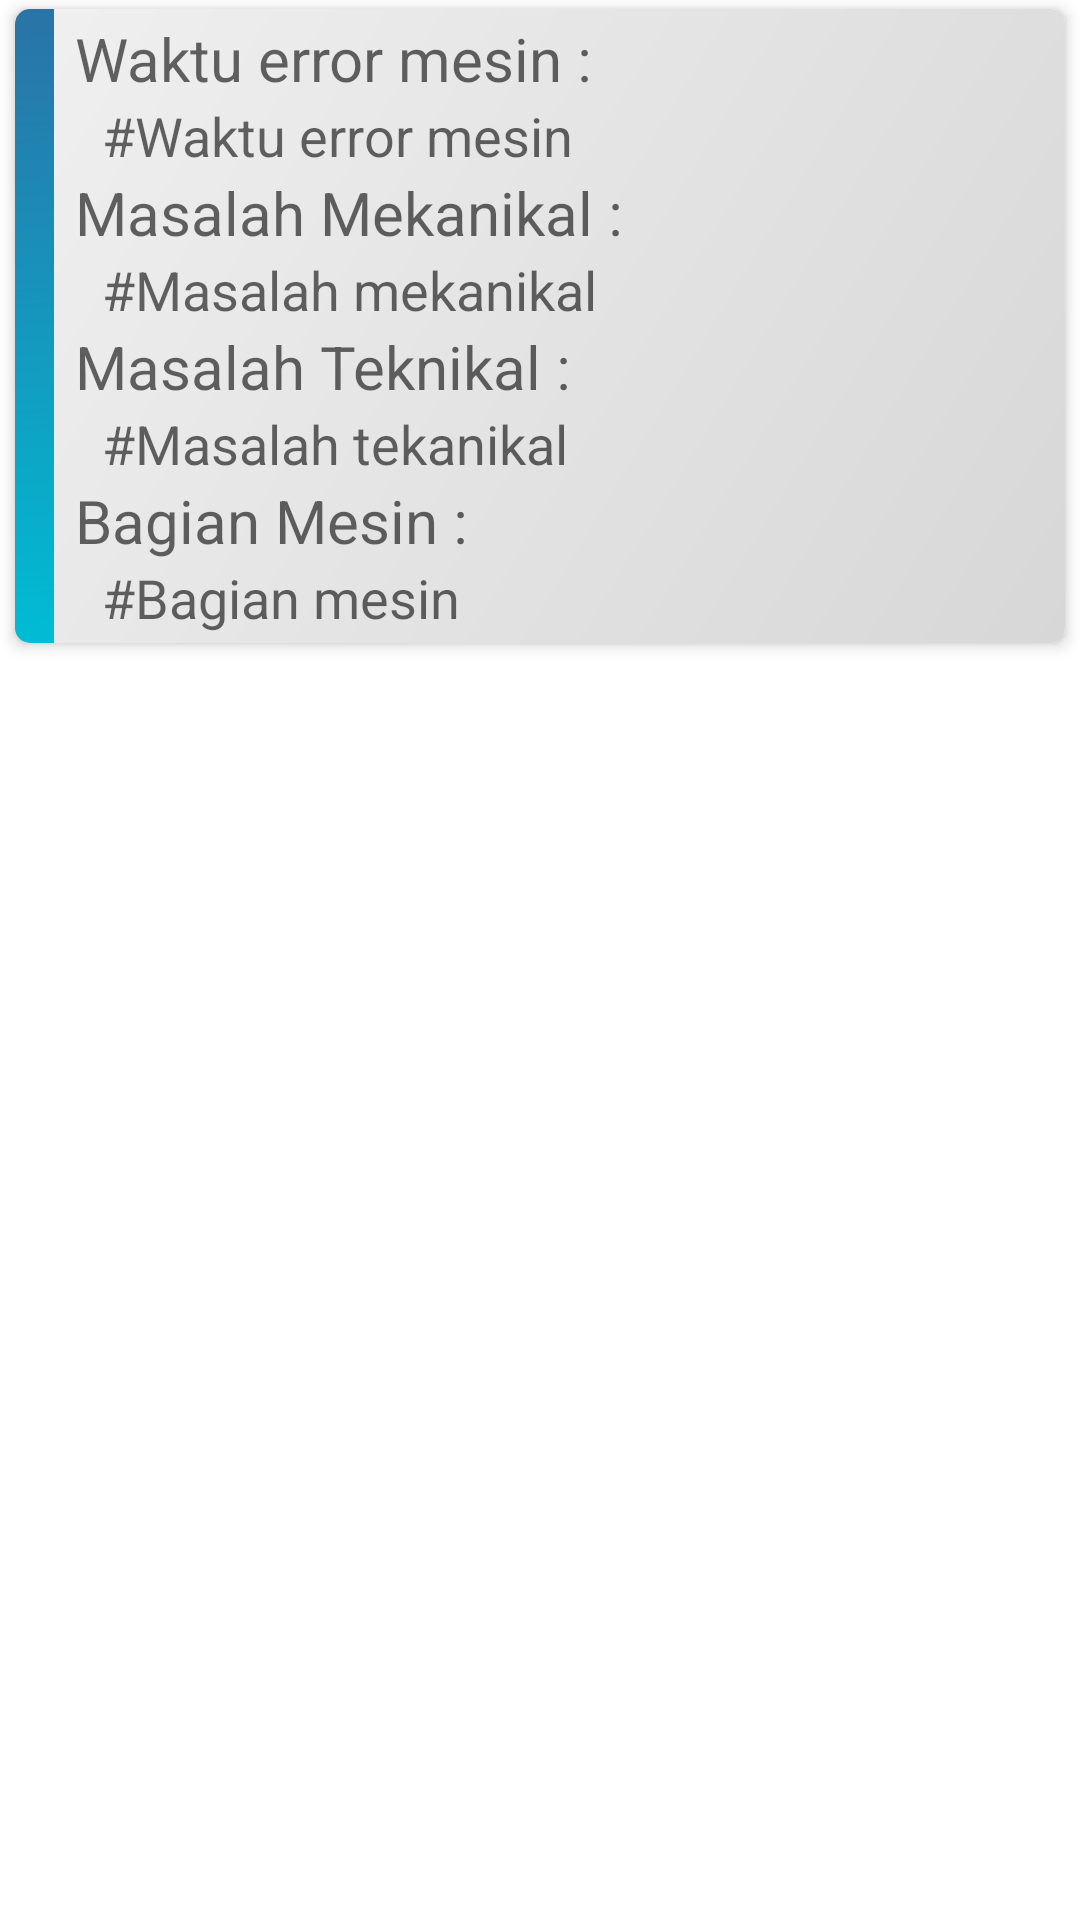

Android layout source for this screen:
<!-- AndroidManifest.xml: application theme Theme.MaintenanceApps -->
<!-- res/layout/complist_mnt_mesin.xml -->
<?xml version="1.0" encoding="utf-8"?>
<LinearLayout
    xmlns:android="http://schemas.android.com/apk/res/android"
    xmlns:app="http://schemas.android.com/apk/res-auto"
    android:orientation="vertical"
    android:layout_width="match_parent"
    android:layout_height="wrap_content">


    <androidx.cardview.widget.CardView
        android:id="@+id/card_mnt"
        android:layout_width="match_parent"
        android:layout_height="wrap_content"
        android:layout_marginTop="3dp"
        android:layout_marginLeft="5dp"
        android:layout_marginRight="5dp"
        android:layout_marginBottom="5dp"
        app:cardCornerRadius="5dp"
        app:cardElevation="3dp" >

        <LinearLayout
            android:layout_width="match_parent"
            android:layout_height="match_parent"
            android:orientation="horizontal"
            android:background="@drawable/color_component"
            android:weightSum="2">

            <LinearLayout
                android:id="@+id/layout_info_mnt"
                android:layout_width="13dp"
                android:layout_height="match_parent"
                android:background="@drawable/color_menu"
                android:orientation="vertical">
            </LinearLayout>

            <LinearLayout
                android:layout_width="match_parent"
                android:layout_height="wrap_content"
                android:layout_gravity="center"
                android:paddingTop="3dp"
                android:paddingBottom="3dp"
                android:layout_weight="1"
                android:orientation="vertical">
                <TextView
                    android:layout_width="match_parent"
                    android:layout_height="wrap_content"
                    android:layout_marginLeft="7dp"
                    android:layout_marginRight="7dp"
                    android:textSize="20sp"
                    android:layout_gravity="center_horizontal"
                    android:hint="Waktu error mesin :" />
                <TextView
                    android:id="@+id/txt_time"
                    android:layout_width="match_parent"
                    android:layout_height="wrap_content"
                    android:layout_marginLeft="13dp"
                    android:layout_marginRight="7dp"
                    android:textSize="18sp"
                    android:textColor="@color/colorDark"
                    android:layout_gravity="center_horizontal"
                    android:hint="#Waktu error mesin" />
                <TextView
                    android:id="@+id/txt_judul_mekanikal"
                    android:layout_width="match_parent"
                    android:layout_height="wrap_content"
                    android:layout_marginLeft="7dp"
                    android:layout_marginRight="7dp"
                    android:textSize="20sp"
                    android:layout_gravity="center_horizontal"
                    android:hint="Masalah Mekanikal :" />
                <TextView
                    android:id="@+id/txt_mekanikal"
                    android:layout_width="match_parent"
                    android:layout_height="wrap_content"
                    android:layout_marginLeft="13dp"
                    android:layout_marginRight="7dp"
                    android:textSize="18sp"
                    android:textColor="@color/colorDark"
                    android:layout_gravity="center_horizontal"
                    android:hint="#Masalah mekanikal" />
                <TextView
                    android:id="@+id/txt_judul_teknikal"
                    android:layout_width="match_parent"
                    android:layout_height="wrap_content"
                    android:layout_marginLeft="7dp"
                    android:layout_marginRight="7dp"
                    android:textSize="20sp"
                    android:layout_gravity="center_horizontal"
                    android:hint="Masalah Teknikal :" />
                <TextView
                    android:id="@+id/txt_teknikal"
                    android:layout_width="match_parent"
                    android:layout_height="wrap_content"
                    android:layout_marginLeft="13dp"
                    android:layout_marginRight="7dp"
                    android:textSize="18sp"
                    android:textColor="@color/colorDark"
                    android:layout_gravity="center_horizontal"
                    android:hint="#Masalah tekanikal" />
                <TextView
                    android:id="@+id/txt_judul_bagianmesin"
                    android:layout_width="match_parent"
                    android:layout_height="wrap_content"
                    android:layout_marginLeft="7dp"
                    android:layout_marginRight="7dp"
                    android:textSize="20sp"
                    android:layout_gravity="center_horizontal"
                    android:hint="Bagian Mesin :" />
                <TextView
                    android:id="@+id/txt_bagianmesin"
                    android:layout_width="match_parent"
                    android:layout_height="wrap_content"
                    android:layout_marginLeft="13dp"
                    android:layout_marginRight="7dp"
                    android:textSize="18sp"
                    android:textColor="@color/colorDark"
                    android:layout_gravity="center_horizontal"
                    android:hint="#Bagian mesin" />
            </LinearLayout>

        </LinearLayout>
    </androidx.cardview.widget.CardView>
</LinearLayout>
<!-- resources referenced by this layout -->
<resources>
  <color name="colorDark">#555555</color>
  <!-- drawable color_component (drawable) -->
  <?xml version="1.0" encoding="utf-8"?>
  <shape xmlns:android="http://schemas.android.com/apk/res/android"
      android:shape="rectangle">
      <gradient
          android:startColor="#D8D7D7"
          android:endColor="#F0F0F0"
          android:angle="135" />
  </shape>
  <!-- drawable color_menu (drawable) -->
  <?xml version="1.0" encoding="utf-8"?>
  <shape xmlns:android="http://schemas.android.com/apk/res/android"
      android:shape="rectangle">
      <gradient
          android:startColor="#00BCD4"
          android:endColor="#2A73A7"
          android:angle="135" />
  </shape>
  <style name="Theme.MaintenanceApps" parent="Theme.MaterialComponents.DayNight.DarkActionBar">
          
          <item name="colorPrimary">@color/purple_500</item>
          <item name="colorPrimaryVariant">@color/purple_700</item>
          <item name="colorOnPrimary">@color/white</item>
          
          <item name="colorSecondary">@color/teal_200</item>
          <item name="colorSecondaryVariant">@color/teal_700</item>
          <item name="colorOnSecondary">@color/black</item>
          
          <item name="android:statusBarColor">?attr/colorPrimaryVariant</item>
          
      </style>
  <color name="purple_500">#FF6200EE</color>
  <color name="purple_700">#FF3700B3</color>
  <color name="white">#FFFFFFFF</color>
  <color name="teal_200">#FF03DAC5</color>
  <color name="teal_700">#FF018786</color>
  <color name="black">#FF000000</color>
</resources>
